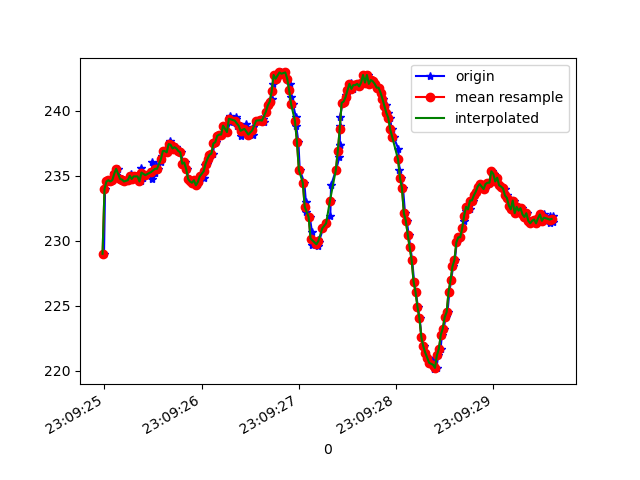

The data file committed next to this chart (first rows):
1617836964995, 532608622752515, 229.0039, -253.41797, -9.277344
1617836965006, 532608638074210, 234, -270, -49.61
1617836965024, 532608657180546, 234.6, -270.7, -48.73
1617836965043, 532608676073233, 234.7, -271.6, -48.05
1617836965063, 532608695088005, 234.6, -272.4, -47.46
1617836965082, 532608714163820, 234.7, -273.5, -47.17
1617836965101, 532608733148071, 235.3, -273.7, -46.88
1617836965119, 532608752223886, 235.1, -273.6, -46.48
1617836965138, 532608771208137, 235.5, -274, -45.7
1617836965161, 532608790314473, 234.8, -275.0, -46
1617836965182, 532608809542895, 234.8, -276, -45.61
1617836965197, 532608828740795, 234.7, -276.5, -45.41
1617836965218, 532608847816610, 234.6, -276.7, -45.41
1617836965245, 532608866831382, 234.7, -277.2, -45.7
1617836965261, 532608886059804, 234.9, -277.7, -45.8
1617836965275, 532608905288225, 235.2, -277.7, -45.02
1617836965291, 532608924272476, 234.8, -278.3, -45.61
1617836965311, 532608943378812, 235, -278.9, -45.02
1617836965340, 532608962332542, 235, -278.8, -45.12
1617836965377, 532608981499921, 234.6, -278.8, -44.92
1617836965380, 532609000606257, 235.6, -278.4, -44.92
1617836965397, 532609019682072, 234.9, -278.8, -44.63
1617836965421, 532609038757887, 235.1, -279, -44.92
1617836965484, 532609057925266, 235, -279, -45.12
1617836965486, 532609077214730, 234.8, -279, -45.41
1617836965489, 532609096290545, 235.4, -278.5, -45.02
1617836965492, 532609115488445, 236, -278.3, -45.31
1617836965522, 532609134777909, 235.3, -277.9, -45.02
1617836965525, 532609154067373, 235.8, -277.2, -45.41
1617836965550, 532609173234752, 235.5, -276.6, -45.31
1617836965585, 532609192493695, 236, -275.6, -45.61
1617836965588, 532609211661073, 236.5, -274.4, -44.92
1617836965609, 532609230706367, 236.9, -272.9, -44.63
1617836965626, 532609249782182, 236.9, -271.1, -43.55
1617836965649, 532609269132689, 236.8, -269.5, -42.97
1617836965662, 532609288116940, 237.2, -268.1, -43.36
1617836965677, 532609307192755, 237.7, -266.8, -42.68
1617836965693, 532609326360133, 237.4, -265.6, -42.97
1617836965712, 532609345374906, 237.1, -263.1, -42.68
1617836965735, 532609364328635, 237.2, -261.8, -43.36
1617836965750, 532609383465493, 237.1, -260.4, -43.65
1617836965770, 532609402602350, 236.9, -258.9, -43.95
1617836965789, 532609421617123, 236.8, -257.1, -43.55
1617836965808, 532609440662416, 235.9, -256.2, -44.43
1617836965827, 532609459677189, 236, -254.8, -44.34
1617836965846, 532609478783525, 235.5, -253.1, -43.95
1617836965865, 532609497828819, 234.8, -252, -44.43
1617836965885, 532609516843591, 234.6, -250.9, -44.63
1617836965904, 532609535949927, 234.5, -249.8, -45.31
1617836965923, 532609554964699, 234.7, -249.4, -45.02
1617836965942, 532609574040514, 234.3, -248.9, -45.7
1617836965967, 532609593116329, 234.4, -248.2, -44.73
1617836965979, 532609612344751, 234.7, -249.1, -45.12
1617836965999, 532609631329002, 235, -249, -45.31
1617836966021, 532609650404817, 234.9, -249.2, -44.73
1617836966037, 532609669572195, 235.8, -249.5, -46.19
1617836966055, 532609688586968, 235.9, -251.4, -45.31
1617836966075, 532609707601740, 236.3, -252.9, -44.73
1617836966094, 532609726616512, 236.6, -254.7, -45.61
1617836966114, 532609745661806, 236.7, -255.6, -45.7
1617836966132, 532609764707100, 237.5, -257.2, -45.8
... 180 more rows
